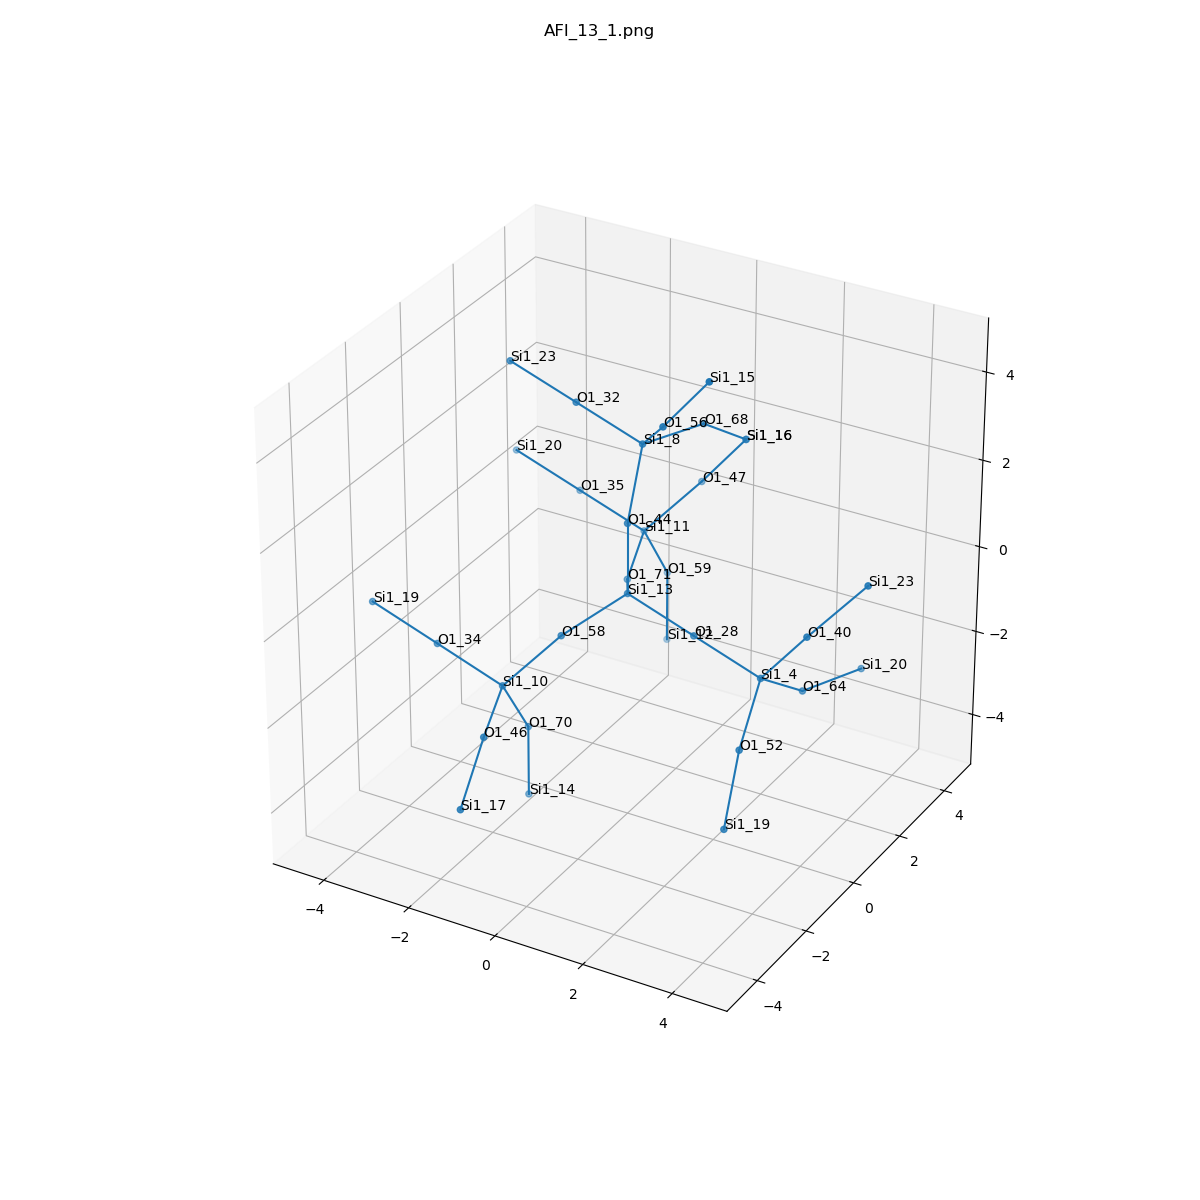

Source data for this figure (header and first rows):
, neighbor_num, isite, atom, x, y, z, front_index
0, 0, 13, Si1, 0.0, 0.0, 0.0, 
1, 1, 44, O1, 0.0, 2.6910659724285786e-33, 1.608, 0.0
2, 1, 28, O1, 1.515, 1.1674017696152432e-33, -0.5375, 0.0
3, 1, 58, O1, -0.7572, -1.319, -0.5305, 0.0
4, 1, 71, O1, -0.7622, 1.31, -0.5415, 0.0
5, 2, 8, Si1, -0.0557, 0.6896, 3.061, 1.0
6, 2, 4, Si1, 3.031, 0.00127, -1.074, 2.0
7, 2, 10, Si1, -1.716, -2.003, -1.629, 3.0
8, 2, 11, Si1, -1.241, 2.824, -0.2818, 4.0
9, 3, 68, O1, 0.4784, 2.204, 2.961, 5.0
10, 3, 56, O1, 0.8751, -0.1414, 4.079, 5.0
11, 3, 32, O1, -1.571, 0.6887, 3.598, 5.0
12, 3, 52, O1, 3.287, -1.317, -1.963, 6.0
13, 3, 64, O1, 3.282, 1.311, -1.974, 6.0
14, 3, 40, O1, 4.044, 0.001694, 0.1759, 6.0
15, 3, 34, O1, -3.231, -2.003, -1.091, 7.0
16, 3, 46, O1, -1.235, -3.517, -1.881, 7.0
17, 3, 70, O1, -1.634, -1.172, -3.004, 7.0
18, 3, 47, O1, -0.2838, 3.514, 0.8115, 8.0
19, 3, 35, O1, -2.757, 2.824, 0.2542, 8.0
20, 3, 59, O1, -1.159, 3.655, -1.659, 8.0
21, 4, 16, Si1, 0.7287, 3.514, 2.061, 9.0
22, 4, 15, Si1, 1.888, -0.1341, 5.33, 10.0
23, 4, 23, Si1, -3.087, 0.6884, 4.134, 11.0
24, 4, 19, Si1, 3.341, -2.001, -3.42, 12.0
25, 4, 20, Si1, 3.816, 2.826, -2.073, 13.0
26, 4, 23, Si1, 5.001, 0.6917, 1.269, 14.0
27, 4, 19, Si1, -4.747, -2.005, -0.5547, 15.0
28, 4, 17, Si1, -0.9811, -4.83, -2.775, 16.0
29, 4, 14, Si1, -1.634, -1.18, -4.613, 17.0
30, 4, 16, Si1, 0.7287, 3.514, 2.061, 18.0
31, 4, 20, Si1, -4.272, 2.823, 0.792, 19.0
32, 4, 12, Si1, -1.16, 3.648, -3.269, 20.0
